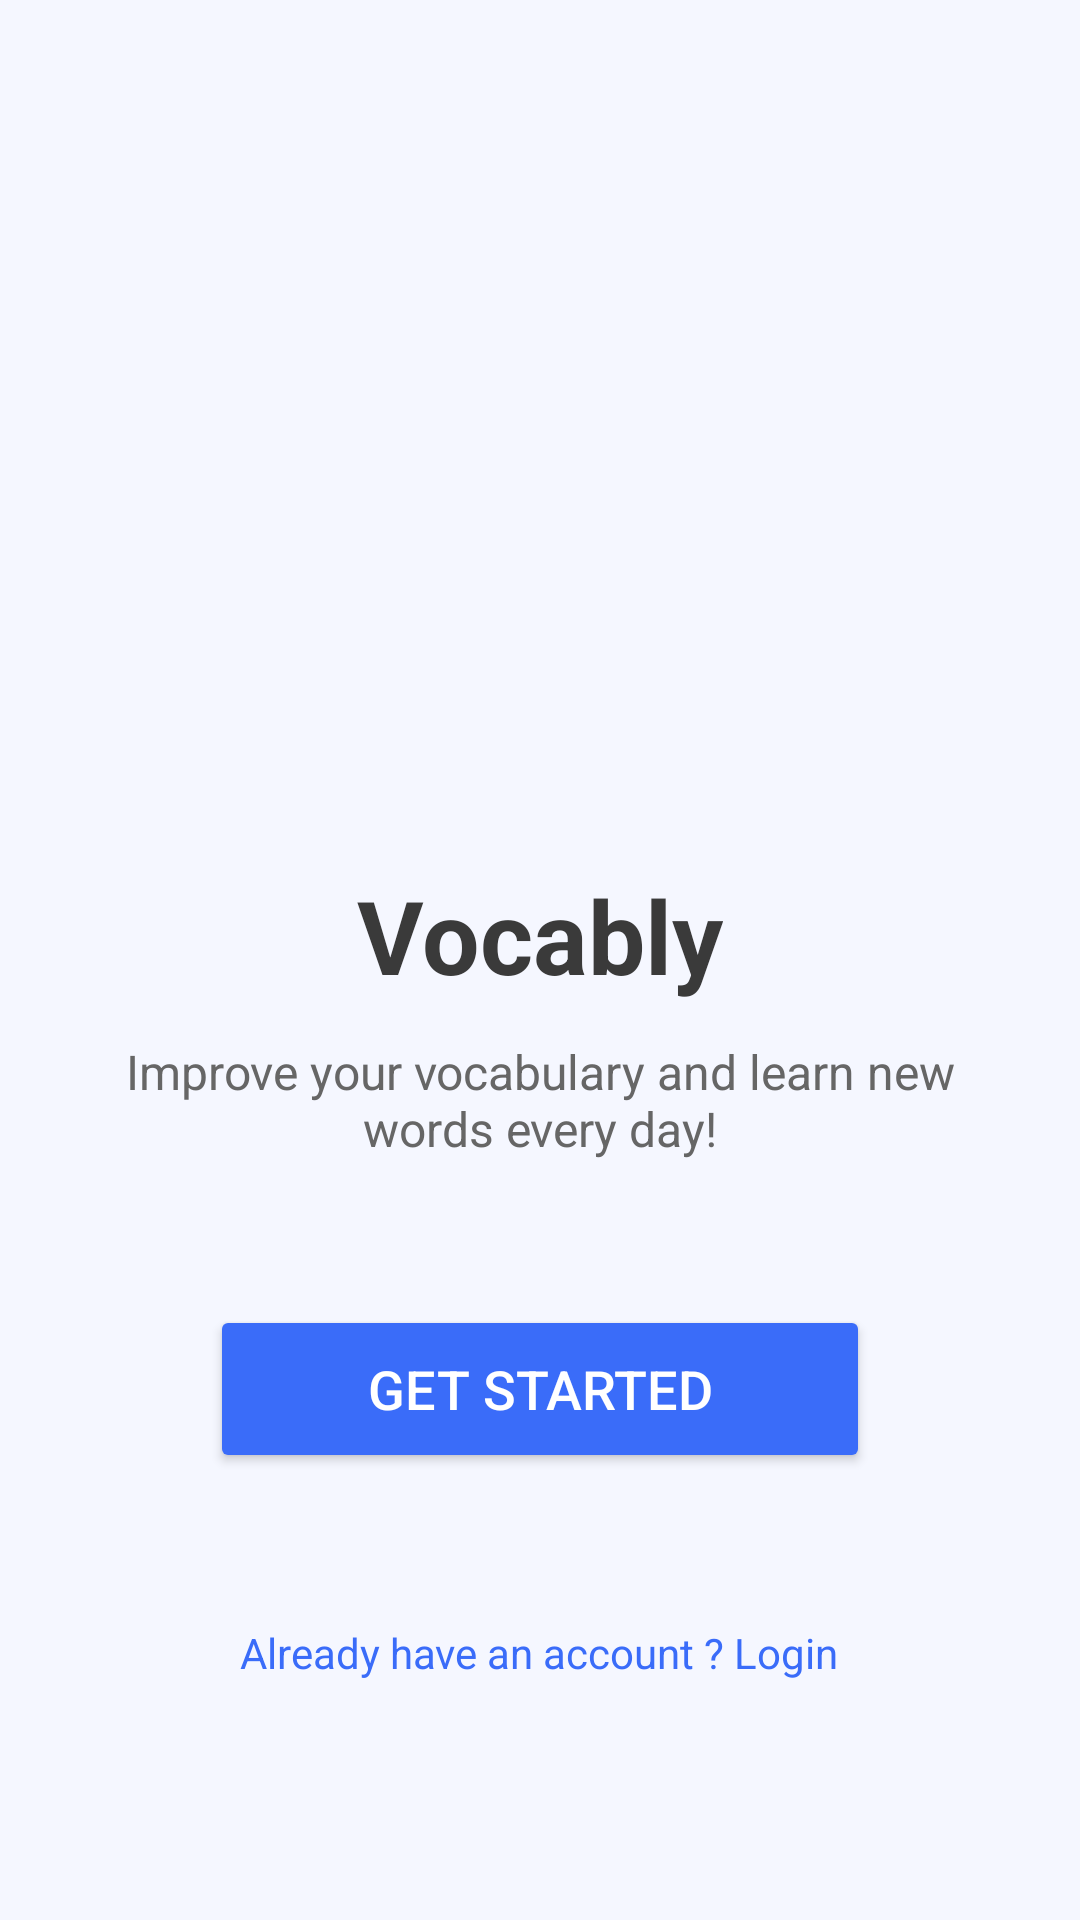

The Android layout XML behind this screen, and the referenced resources:
<!-- AndroidManifest.xml: application theme Theme.Vocably -->
<!-- res/layout/get_started.xml -->
<?xml version="1.0" encoding="utf-8"?>
<LinearLayout
    xmlns:android="http://schemas.android.com/apk/res/android"
    android:orientation="vertical"
    android:gravity="center"
    android:layout_width="match_parent"
    android:layout_height="match_parent"
    android:background="#F5F7FF"
    android:padding="24dp">


    <ImageView
        android:id="@+id/appImage"
        android:layout_width="200dp"
        android:layout_height="200dp"
        android:src="@drawable/vocablury"
        android:layout_marginBottom="24dp"
        android:contentDescription="App Logo"/>

    
    <TextView
        android:id="@+id/appName"
        android:layout_width="wrap_content"
        android:layout_height="wrap_content"
        android:text="Vocably"
        android:textSize="34sp"
        android:textStyle="bold"
        android:textColor="#3A3A3A"
        android:layout_marginBottom="12dp"/>

    
    <TextView
        android:id="@+id/appDescription"
        android:layout_width="wrap_content"
        android:layout_height="wrap_content"
        android:text="Improve your vocabulary and learn new words every day!"
        android:textSize="16sp"
        android:textColor="#666666"
        android:gravity="center"
        android:layout_marginBottom="48dp"/>

    
    <Button
        android:id="@+id/btnGetStarted"
        android:layout_width="220dp"
        android:layout_height="56dp"
        android:text="Get Started"
        android:textSize="18sp"
        android:textColor="#FFFFFF"
        android:layout_marginBottom="24dp"
        android:backgroundTint="#3A6CF9"/>

    
    <TextView
        android:id="@+id/loginText"
        android:layout_width="wrap_content"
        android:layout_height="wrap_content"
        android:text="Already have an account ? Login"
        android:textSize="14sp"
        android:textColor="#3A6CF9"
        android:layout_marginTop="12dp"
        android:clickable="true"
        android:focusable="true"
        android:padding="12dp"
        android:minHeight="48dp"
        android:gravity="center"/>
</LinearLayout>
<!-- resources referenced by this layout -->
<resources>
  <style name="Theme.Vocably" parent="Base.Theme.Vocably" />
  <style name="Base.Theme.Vocably" parent="Theme.Material3.DayNight.NoActionBar">
          <item name="colorPrimary">@color/vocably_primary</item>
          <item name="colorPrimaryContainer">@color/vocably_primary_dark</item>
          <item name="colorOnPrimary">@color/white</item>
          <item name="colorSecondary">@color/vocably_secondary</item>
          <item name="colorOnSecondary">@color/vocably_text_primary</item>
          <item name="colorSurface">@color/vocably_surface</item>
          <item name="colorOnSurface">@color/vocably_text_primary</item>
          <item name="android:windowBackground">@color/vocably_surface</item>
          <item name="android:textColor">@color/vocably_text_primary</item>
      </style>
  <color name="vocably_primary">#3B5BDB</color>
  <color name="vocably_primary_dark">#2C448F</color>
  <color name="white">#FFFFFFFF</color>
  <color name="vocably_secondary">#FFB703</color>
  <color name="vocably_text_primary">#0F172A</color>
  <color name="vocably_surface">#F7F9FC</color>
</resources>
